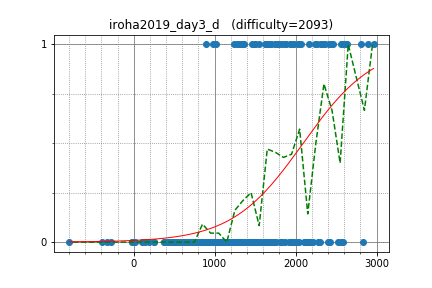

Source data for this figure (header and first rows):
rickytheta, 2811.107084, 1
riantkb, 2559, 1
uwi, 2963, 1
risujiroh, 2338, 1
kazuma, 2434, 1
Doju, 2428, 1
nagiss, 1944, 1
nwin, 2310, 1
satanic0258, 2369, 1
Aquarius, 2640, 1
simamumu, 1496, 1
mamekin, 2456, 1
sumitacchan, 2312, 1
betrue12, 2413, 1
hitonanode, 2628, 1
pachicobue, 2239, 1
tatyam, 2259, 1
anagohirame, 1752, 1
ten986, 1951, 1
TangentDay, 2588, 1
titia, 1740, 1
cn449, 1285, 0
kotatsugame, 2212, 0
FF256grhy, 2036, 1
TMJN, 2043, 1
tomerun, 2894, 1
shibh308, 1927, 1
fukubutyo, 1297, 1
NMLibrary, 2164, 1
toa2525, 1689, 1
koikotya, 1877, 1
QCFium, 1982, 1
ttsuki, 1545, 1
luma, 2172, 0
fgwiebfaoish, 1495, 1
zundamochi_1117, 1806, 0
takoshi, 1869, 1
x20, 1772, 1
rk222, 1284, 1
conf, 2034, 1
myoi0905, 1235, 1
aquaCpp, 1630, 1
c7c7, 1786, 1
Trineutron, 1337, 1
hide1214, 1709, 0
ks2m, 1233, 0
you070707, 1664, 0
kenken714, 1663, 1
toshihoge, 1756, 0
sifi_border, 1461, 1
smiken, 2560, 0
catoon, 1669, 1
define, 1279, 1
NASU41, 2069, 1
tsuka05, 897.8, 1
ktr216, 1625, 1
akariki, 1314, 1
schwarzahl, 1790, 1
ha15, 1817, 0
genkinanodesu, 1663, 1
nakaken88, 1046, 0
... 205 more rows
